The GitHub repository rez151/RoboPuzzler contains a labelled image folder "Images" with 6 categories: elefant, frosch, lowe, schmetterling, sonne, vogel. Examples follow, each with its label.

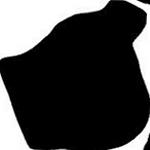
Label: elefant

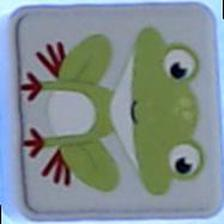
Label: frosch

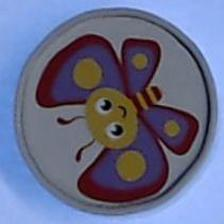
Label: schmetterling

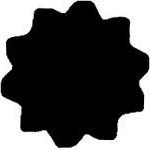
Label: sonne

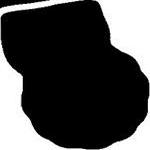
Label: lowe

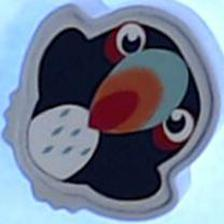
Label: vogel
